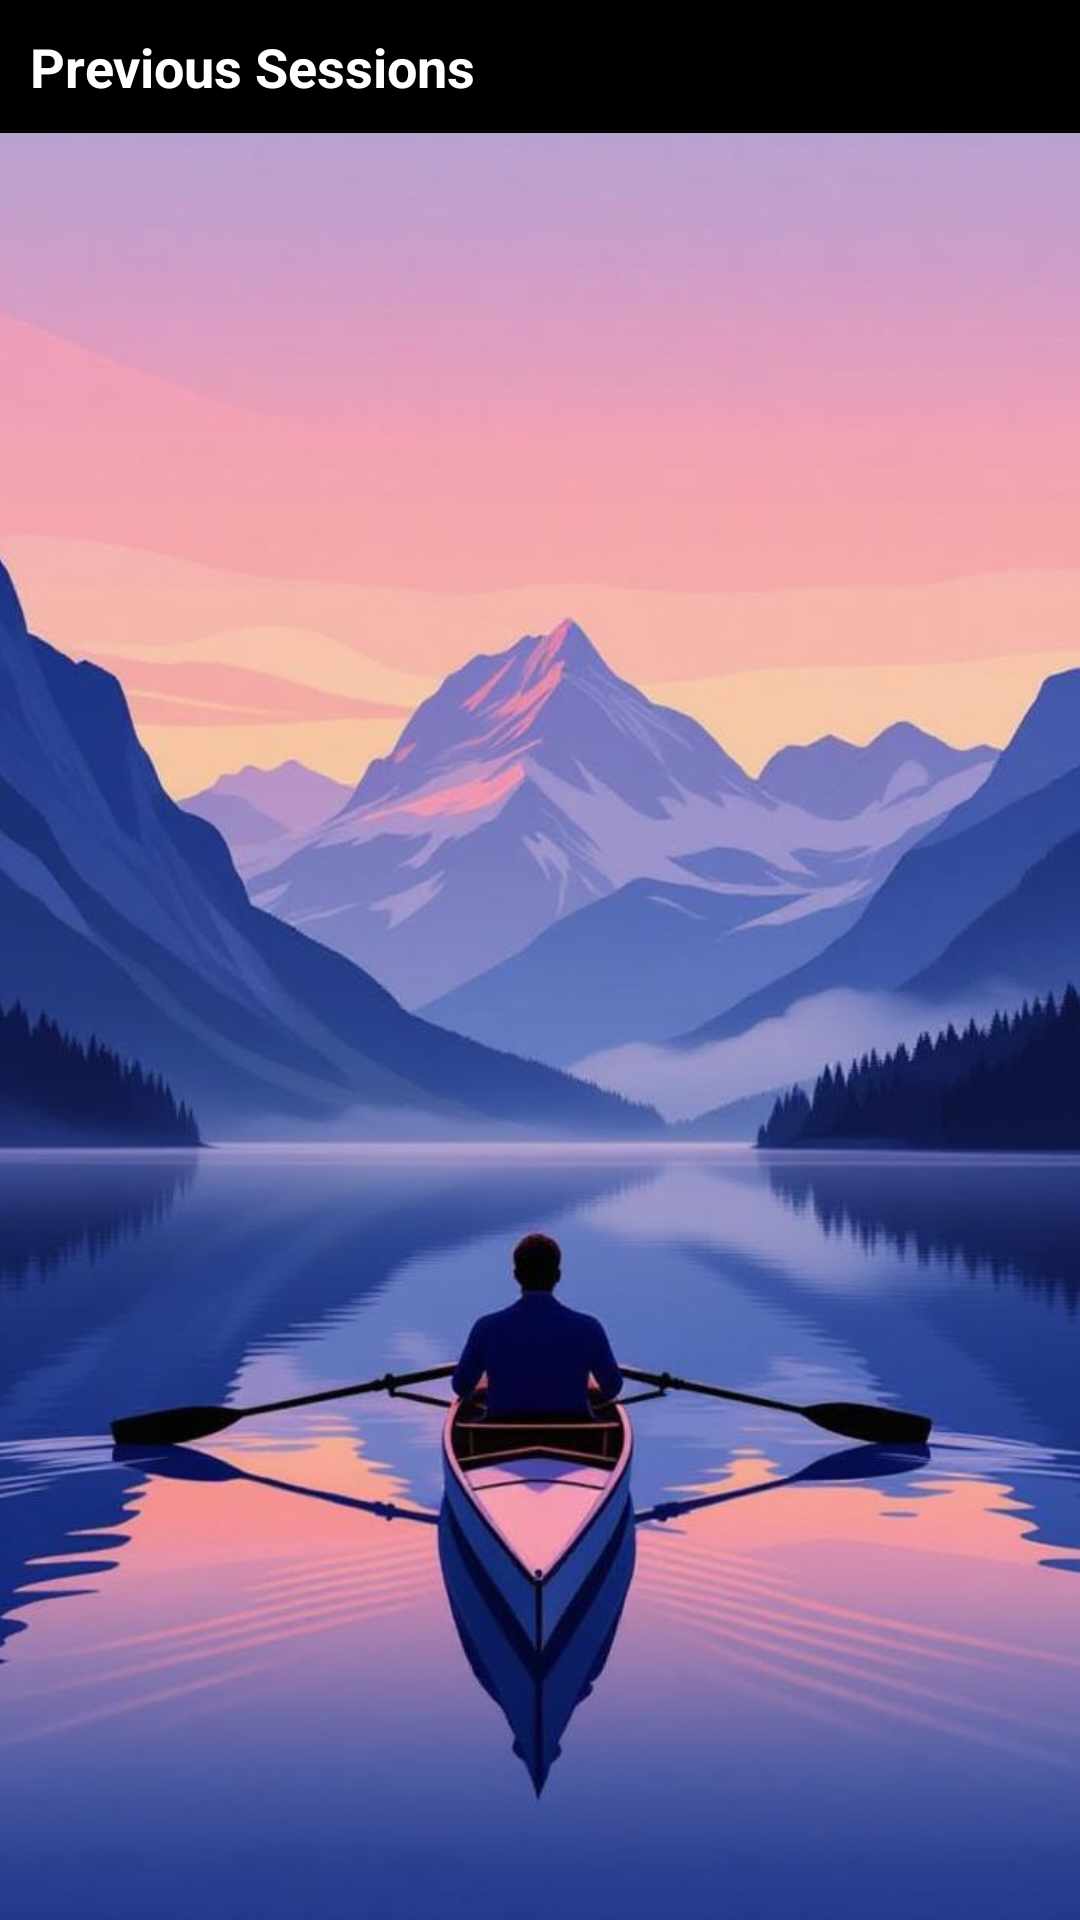

Here is an Android app screen rendered from its layout file. Give the layout XML and the strings, colors and styles it references.
<!-- AndroidManifest.xml: application theme Theme.JustRow -->
<!-- res/layout/previous_sessions.xml -->
<?xml version="1.0" encoding="utf-8"?>
<FrameLayout xmlns:android="http://schemas.android.com/apk/res/android"
    xmlns:app="http://schemas.android.com/apk/res-auto"
    xmlns:tools="http://schemas.android.com/tools"
    android:id="@+id/main"
    android:layout_width="match_parent"
    android:layout_height="match_parent"
    android:orientation="vertical"
    tools:context=".previousSessions">

    <ImageView
        android:layout_width="match_parent"
        android:layout_height="match_parent"
        android:src="@drawable/startbackground"
        android:scaleType="centerCrop"
        android:alpha="1"/>

    <LinearLayout
        android:layout_width="match_parent"
        android:layout_height="match_parent"
        android:orientation="vertical">

        <TextView
            android:layout_width="match_parent"
            android:layout_height="wrap_content"
            android:paddingBottom="10dp"
            android:paddingTop="10dp"
            android:paddingLeft="10dp"
            android:background="@color/black"
            android:textColor="@color/white"
            android:textStyle="bold"
            android:text="Previous Sessions"
            android:textSize="18dp"/>

        <ListView
            android:layout_width="match_parent"
            android:layout_height="match_parent"
            android:id="@+id/listview" />

    </LinearLayout>

</FrameLayout>
<!-- resources referenced by this layout -->
<resources>
  <color name="black">#FF000000</color>
  <color name="white">#FFFFFFFF</color>
  <!-- drawable startbackground: png bitmap (drawable, 206511 bytes) -->
  <style name="Theme.JustRow" parent="Base.Theme.JustRow" />
  <style name="Base.Theme.JustRow" parent="Theme.Material3.DayNight.NoActionBar">
          
          
      </style>
</resources>
